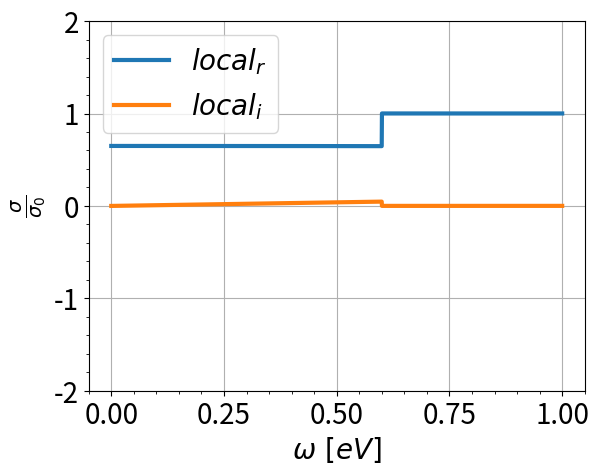

This figure's Python source:
import numpy as np
import matplotlib.pyplot as plt
from matplotlib.ticker import AutoMinorLocator
from scipy.constants import c, pi, hbar, k, elementary_charge
from scipy.integrate import quad_vec
plt.rcParams['font.size'] = 20
plt.rcParams['text.usetex'] = False

kB = k
sigma_0 = elementary_charge**2 / (4*hbar)
def FermiDirac(E, T):
    # np.logaddexp reduces chance of underflow error.
    # Add a tiny offset to temperature to avoid division by zero.
    FD = np.exp( -np.logaddexp(E/(kB*(T+0.000001)),0) )

    return FD


####################  Kubo Model - local model at T=0  ########################
def kubo(omega: np.ndarray, gamma: float, ef: float) -> np.ndarray:
    intra = sigma_0 * (1/pi) * np.divide(4*ef, gamma - 1j*omega)
    inter = sigma_0 * np.heaviside(omega-2*ef, 0.5) + (1j/pi) * np.log(np.abs(np.divide(omega - 2*ef, omega + 2*ef)))

    return intra + inter



####################  Local Model - local model at T!=0  ########################
def local(omega: np.ndarray, gamma: float, ef: float, t: float) -> np.ndarray:
    # intra contribution
    x = ef / (2*kB*t)
    intra = lambda w: 4*sigma_0 * (2*kB*t/pi) * (1 / (gamma - 1j*w)) * np.logaddexp(x, -x)

    # inter contribution
    H = lambda epsilon: FermiDirac(-epsilon-ef, t) - FermiDirac(epsilon-ef, t)

    integrand = lambda epsilon: (H(epsilon) - H(omega/2)) / ((omega +1j*gamma)**2 - 4*epsilon**2) 
    integral, _ = quad_vec(integrand, 0, 10*ef, points=(ef/hbar, 2*ef/hbar))
    inter = lambda w: sigma_0 * (H(w/2) + (4j/pi) * (w + 1j*gamma)*integral)


    return intra(omega) + inter(omega)



hbaromega = np.linspace(0, 1, 2000)
hbargamma = 3.7
Ef = 0.3 
T = 300

#Ef = 0.4 * elementary_charge
#hbargamma = 0.012 * elementary_charge / hbar
#hbaromega = np.linspace(0,3,num=150) / (hbar/Ef)


fig, ax = plt.subplots()

ax.set(xlabel=r'$\omega\ \left[eV\right]$', ylabel=r'$\frac{\sigma}{\sigma_0}$', ylim=(-2,2))
       #, xlim=(0, 3), ylim=(-2, 3))
#ax0.vlines(omega_p, -100, 20, colors='r')

# ax0.plot(hbaromega, kubo(hbaromega, hbargamma, Ef)/sigma_0, lw=3, label=r'$Kubo_r$')
# ax0.plot(hbaromega, np.imag(kubo(hbaromega, hbargamma, Ef))/sigma_0, lw=3, label=r'$Kubo_i$')
ax.plot(hbaromega, local(hbaromega, hbargamma, Ef, T)/sigma_0, lw=3, label=r'$local_r$')
ax.plot(hbaromega, np.imag(local(hbaromega, hbargamma, Ef, T))/sigma_0, lw=3, label=r'$local_i$')


ax.xaxis.set_minor_locator(AutoMinorLocator())
ax.yaxis.set_minor_locator(AutoMinorLocator())
ax.grid()
ax.legend(loc='best')
plt.show()
